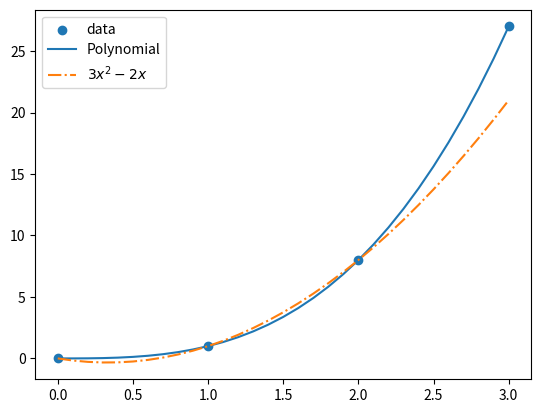

This chart was generated by the following Python code:
from scipy.interpolate import lagrange
import numpy as np
import matplotlib.pyplot as plt
from numpy.polynomial.polynomial import Polynomial





if __name__ == '__main__':
    x = np.array([0, 1, 2, 3])
    y = x ** 3
    poly = lagrange(x, y)
    print(poly)
    print(Polynomial(poly.coef[::-1]).coef)

    x_new = np.arange(0, 3.1, 0.1)
    plt.scatter(x, y, label='data')
    plt.plot(x_new, Polynomial(poly.coef[::-1])(x_new), label='Polynomial')
    plt.plot(x_new, 3 * x_new ** 2 - 2 * x_new + 0 * x_new, label = r"$3 x^2 - 2 x$", linestyle = '-.')
    plt.legend()
    plt.show()